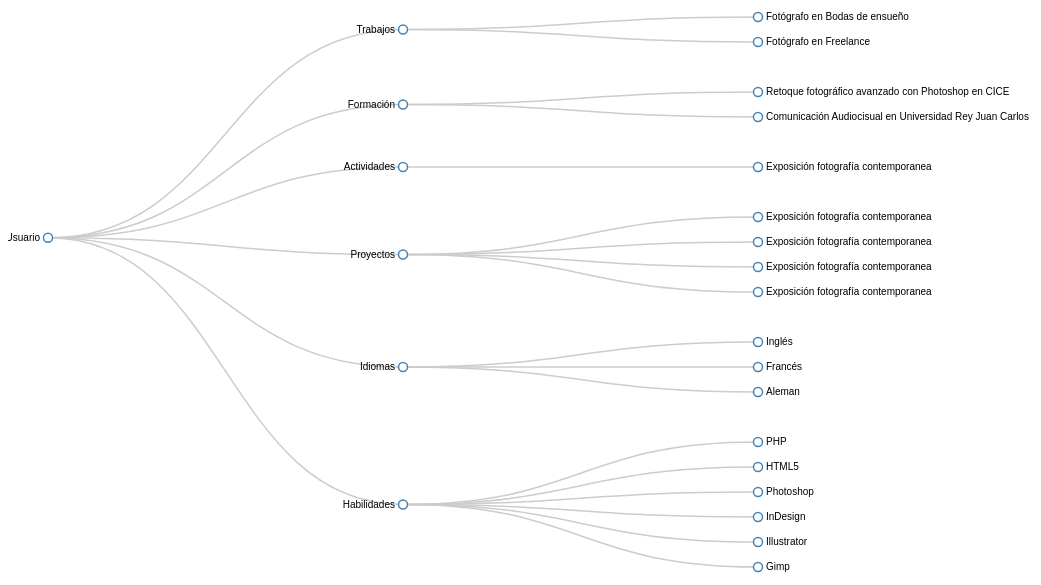
D3 v3 page, settled after 480 driven frames (8 s of simulated time); the page loaded 1 data file(s).



var width = 1060,
    height = 600;

var cluster = d3.layout.cluster()
    .size([height, width - 350]);

var diagonal = d3.svg.diagonal()
    .projection(function(d) { return [d.y, d.x]; });

var svg = d3.select("body").append("svg")
    .attr("width", width)
    .attr("height", height)
  .append("g")
    .attr("transform", "translate(40,0)");

d3.json("prueba.json", function(error, root) {
  var nodes = cluster.nodes(root),
      links = cluster.links(nodes);

  var link = svg.selectAll(".link")
      .data(links)
    .enter().append("path")
      .attr("class", "link")
      .attr("d", diagonal);

  var node = svg.selectAll(".node")
      .data(nodes)
    .enter().append("g")
      .attr("class", "node")
      .attr("transform", function(d) { return "translate(" + d.y + "," + d.x + ")"; })

  node.append("circle")
      .attr("r", 4.5);
  node.append("text")
      .attr("dx", function(d) { return d.children ? -8 : 8; })
      .attr("dy", 3)
      .style("text-anchor", function(d) { return d.children ? "end" : "start"; })
      .text(function(d) { return d.name; });
});

d3.select(self.frameElement).style("height", height + "px");



### data: prueba.json
{
 "name": "Usuario",
 "children": [
  {
   "name": "Trabajos",
   "children": [
    "{... 1 keys}",
    "{... 1 keys}"
   ]
  },
  {
   "name": "Formación",
   "children": [
    "{... 1 keys}",
    "{... 1 keys}"
   ]
  },
  {
   "name": "Actividades",
   "children": [
    "{... 1 keys}"
   ]
  },
  {
   "name": "Proyectos",
   "children": [
    "{... 1 keys}",
    "{... 1 keys}",
    "{... 1 keys}",
    "{... 1 keys}"
   ]
  },
  {
   "name": "Idiomas",
   "children": [
    "{... 1 keys}",
    "{... 1 keys}",
    "{... 1 keys}"
   ]
  },
  {
   "name": "Habilidades",
   "children": [
    "{... 1 keys}",
    "{... 1 keys}",
    "{... 1 keys}",
    "{... 1 keys}",
    "{... 1 keys}",
    "{... 1 keys}"
   ]
  }
 ]
}